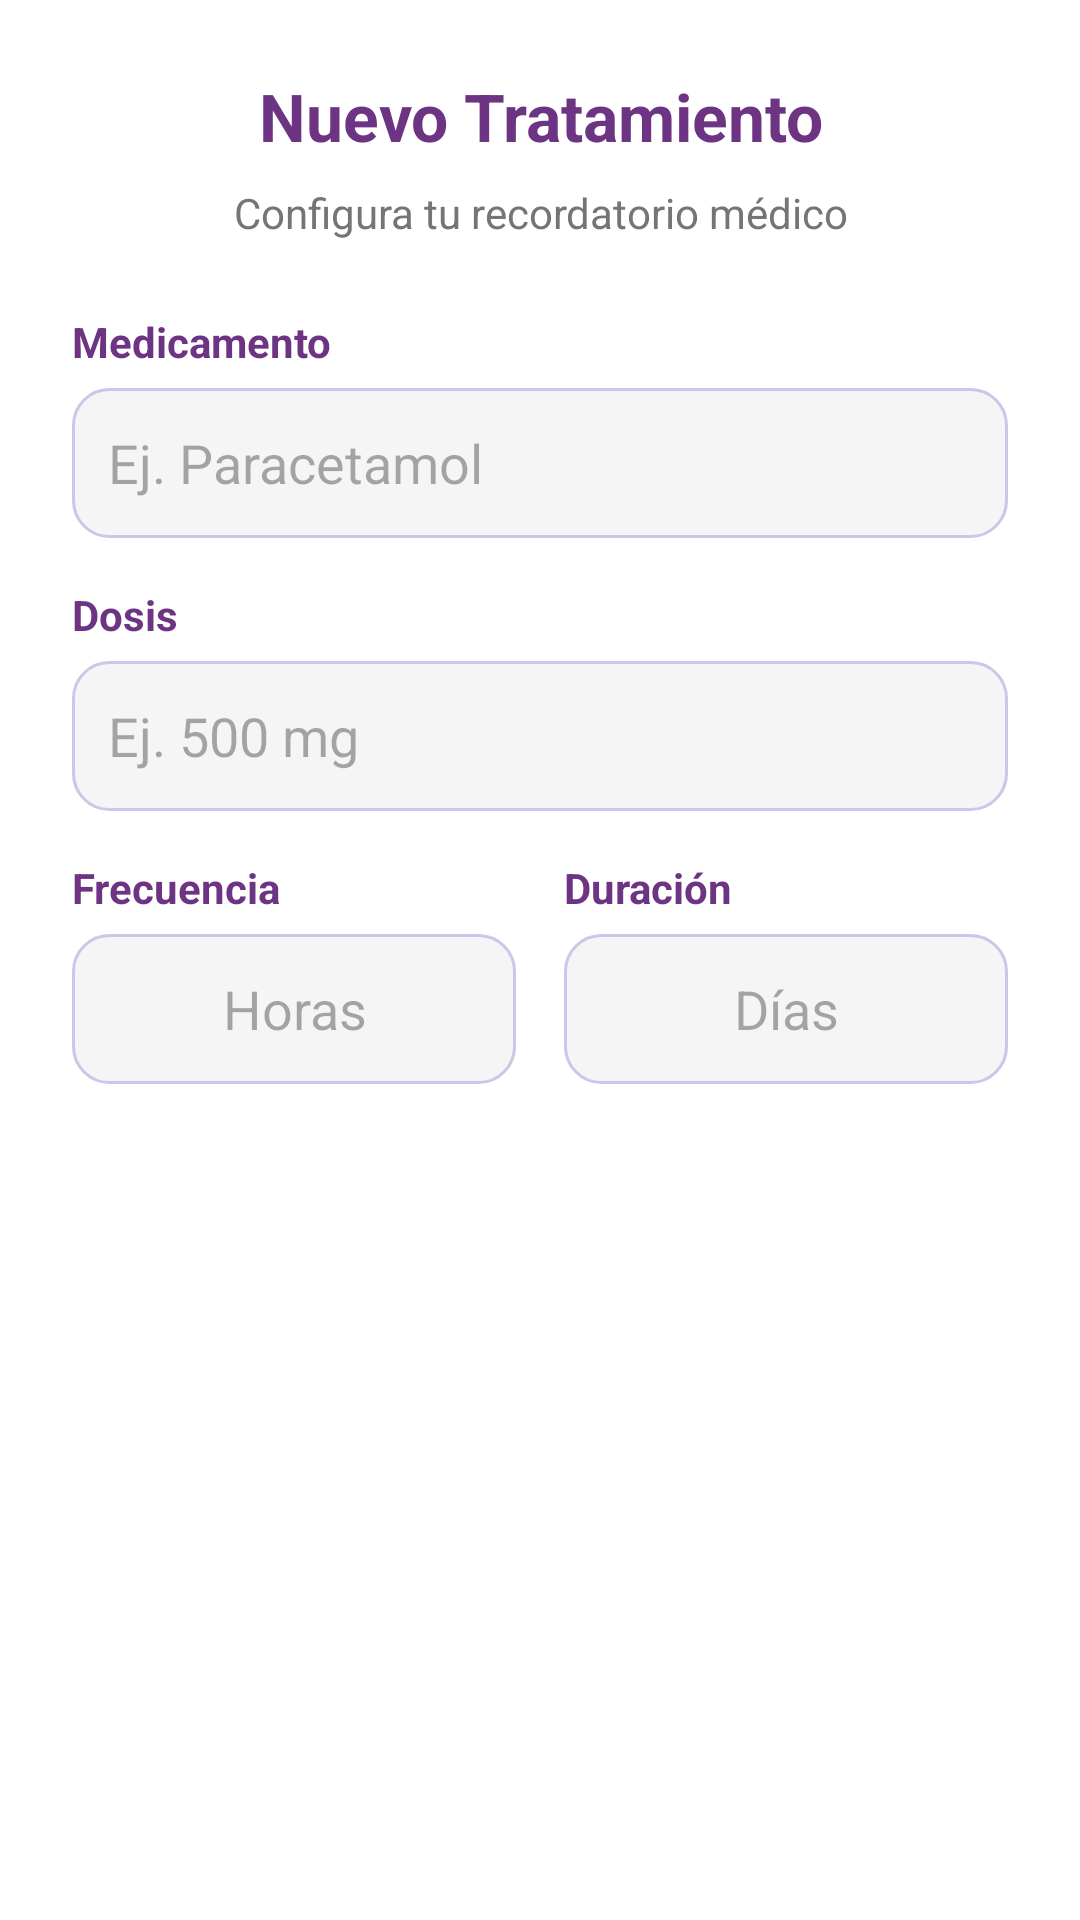

Produce the Android XML layout that renders to this screen, including the resource entries it uses.
<!-- AndroidManifest.xml: application theme Theme.PROYECT -->
<!-- res/layout/dialog_agregar_tratamiento.xml -->
<?xml version="1.0" encoding="utf-8"?>
<LinearLayout xmlns:android="http://schemas.android.com/apk/res/android"
    android:layout_width="match_parent"
    android:layout_height="wrap_content"
    android:orientation="vertical"
    android:padding="24dp"
    android:background="@android:color/white">

    <TextView
        android:layout_width="match_parent"
        android:layout_height="wrap_content"
        android:text="Nuevo Tratamiento"
        android:textColor="#6C3483"
        android:textSize="22sp"
        android:textStyle="bold"
        android:gravity="center"
        android:layout_marginBottom="8dp"/>

    <TextView
        android:layout_width="match_parent"
        android:layout_height="wrap_content"
        android:text="Configura tu recordatorio médico"
        android:textColor="#757575"
        android:textSize="14sp"
        android:gravity="center"
        android:layout_marginBottom="24dp"/>

    <TextView
        android:layout_width="wrap_content"
        android:layout_height="wrap_content"
        android:text="Medicamento"
        android:textStyle="bold"
        android:textColor="#6C3483"
        android:layout_marginBottom="6dp"/>

    <EditText
        android:id="@+id/etDialogMedicamento"
        android:layout_width="match_parent"
        android:layout_height="50dp"
        android:background="@drawable/fondo_input_moderno"
        android:hint="Ej. Paracetamol"
        android:inputType="textCapSentences"
        android:layout_marginBottom="16dp"/>

    <TextView
        android:layout_width="wrap_content"
        android:layout_height="wrap_content"
        android:text="Dosis"
        android:textStyle="bold"
        android:textColor="#6C3483"
        android:layout_marginBottom="6dp"/>

    <EditText
        android:id="@+id/etDialogDosis"
        android:layout_width="match_parent"
        android:layout_height="50dp"
        android:background="@drawable/fondo_input_moderno"
        android:hint="Ej. 500 mg"
        android:inputType="text"
        android:layout_marginBottom="16dp"/>

    <LinearLayout
        android:layout_width="match_parent"
        android:layout_height="wrap_content"
        android:orientation="horizontal">

        <LinearLayout
            android:layout_width="0dp"
            android:layout_weight="1"
            android:layout_height="wrap_content"
            android:orientation="vertical"
            android:layout_marginEnd="8dp">

            <TextView
                android:layout_width="wrap_content"
                android:layout_height="wrap_content"
                android:text="Frecuencia"
                android:textStyle="bold"
                android:textColor="#6C3483"
                android:layout_marginBottom="6dp"/>

            <EditText
                android:id="@+id/etDialogFrecuencia"
                android:layout_width="match_parent"
                android:layout_height="50dp"
                android:background="@drawable/fondo_input_moderno"
                android:hint="Horas"
                android:inputType="number"
                android:gravity="center"/>
        </LinearLayout>

        <LinearLayout
            android:layout_width="0dp"
            android:layout_weight="1"
            android:layout_height="wrap_content"
            android:orientation="vertical"
            android:layout_marginStart="8dp">

            <TextView
                android:layout_width="wrap_content"
                android:layout_height="wrap_content"
                android:text="Duración"
                android:textStyle="bold"
                android:textColor="#6C3483"
                android:layout_marginBottom="6dp"/>

            <EditText
                android:id="@+id/etDialogDuracion"
                android:layout_width="match_parent"
                android:layout_height="50dp"
                android:background="@drawable/fondo_input_moderno"
                android:hint="Días"
                android:inputType="text"
                android:gravity="center"/>
        </LinearLayout>
    </LinearLayout>

</LinearLayout>
<!-- resources referenced by this layout -->
<resources>
  <!-- drawable fondo_input_moderno (drawable) -->
  <?xml version="1.0" encoding="utf-8"?>
  <shape xmlns:android="http://schemas.android.com/apk/res/android">
      <solid android:color="#F5F5F5" /> <corners android:radius="12dp" /> <stroke android:width="1dp" android:color="#D1C4E9" /> <padding android:left="12dp" android:right="12dp" android:top="10dp" android:bottom="10dp"/>
  </shape>
  <style name="Theme.PROYECT" parent="Theme.Material3.DayNight.NoActionBar">
          <item name="colorPrimary">@color/medical_primary</item>
          <item name="colorPrimaryVariant">@color/medical_secondary</item>
          <item name="colorOnPrimary">@color/white</item>
          <item name="android:statusBarColor">?attr/colorPrimaryVariant</item>
      </style>
  <color name="medical_primary">@color/premium_green_dark</color>
  <color name="medical_secondary">@color/premium_green_light</color>
  <color name="white">#FFFFFFFF</color>
  <color name="premium_green_dark">#059669</color>
  <color name="premium_green_light">#34D399</color>
</resources>
